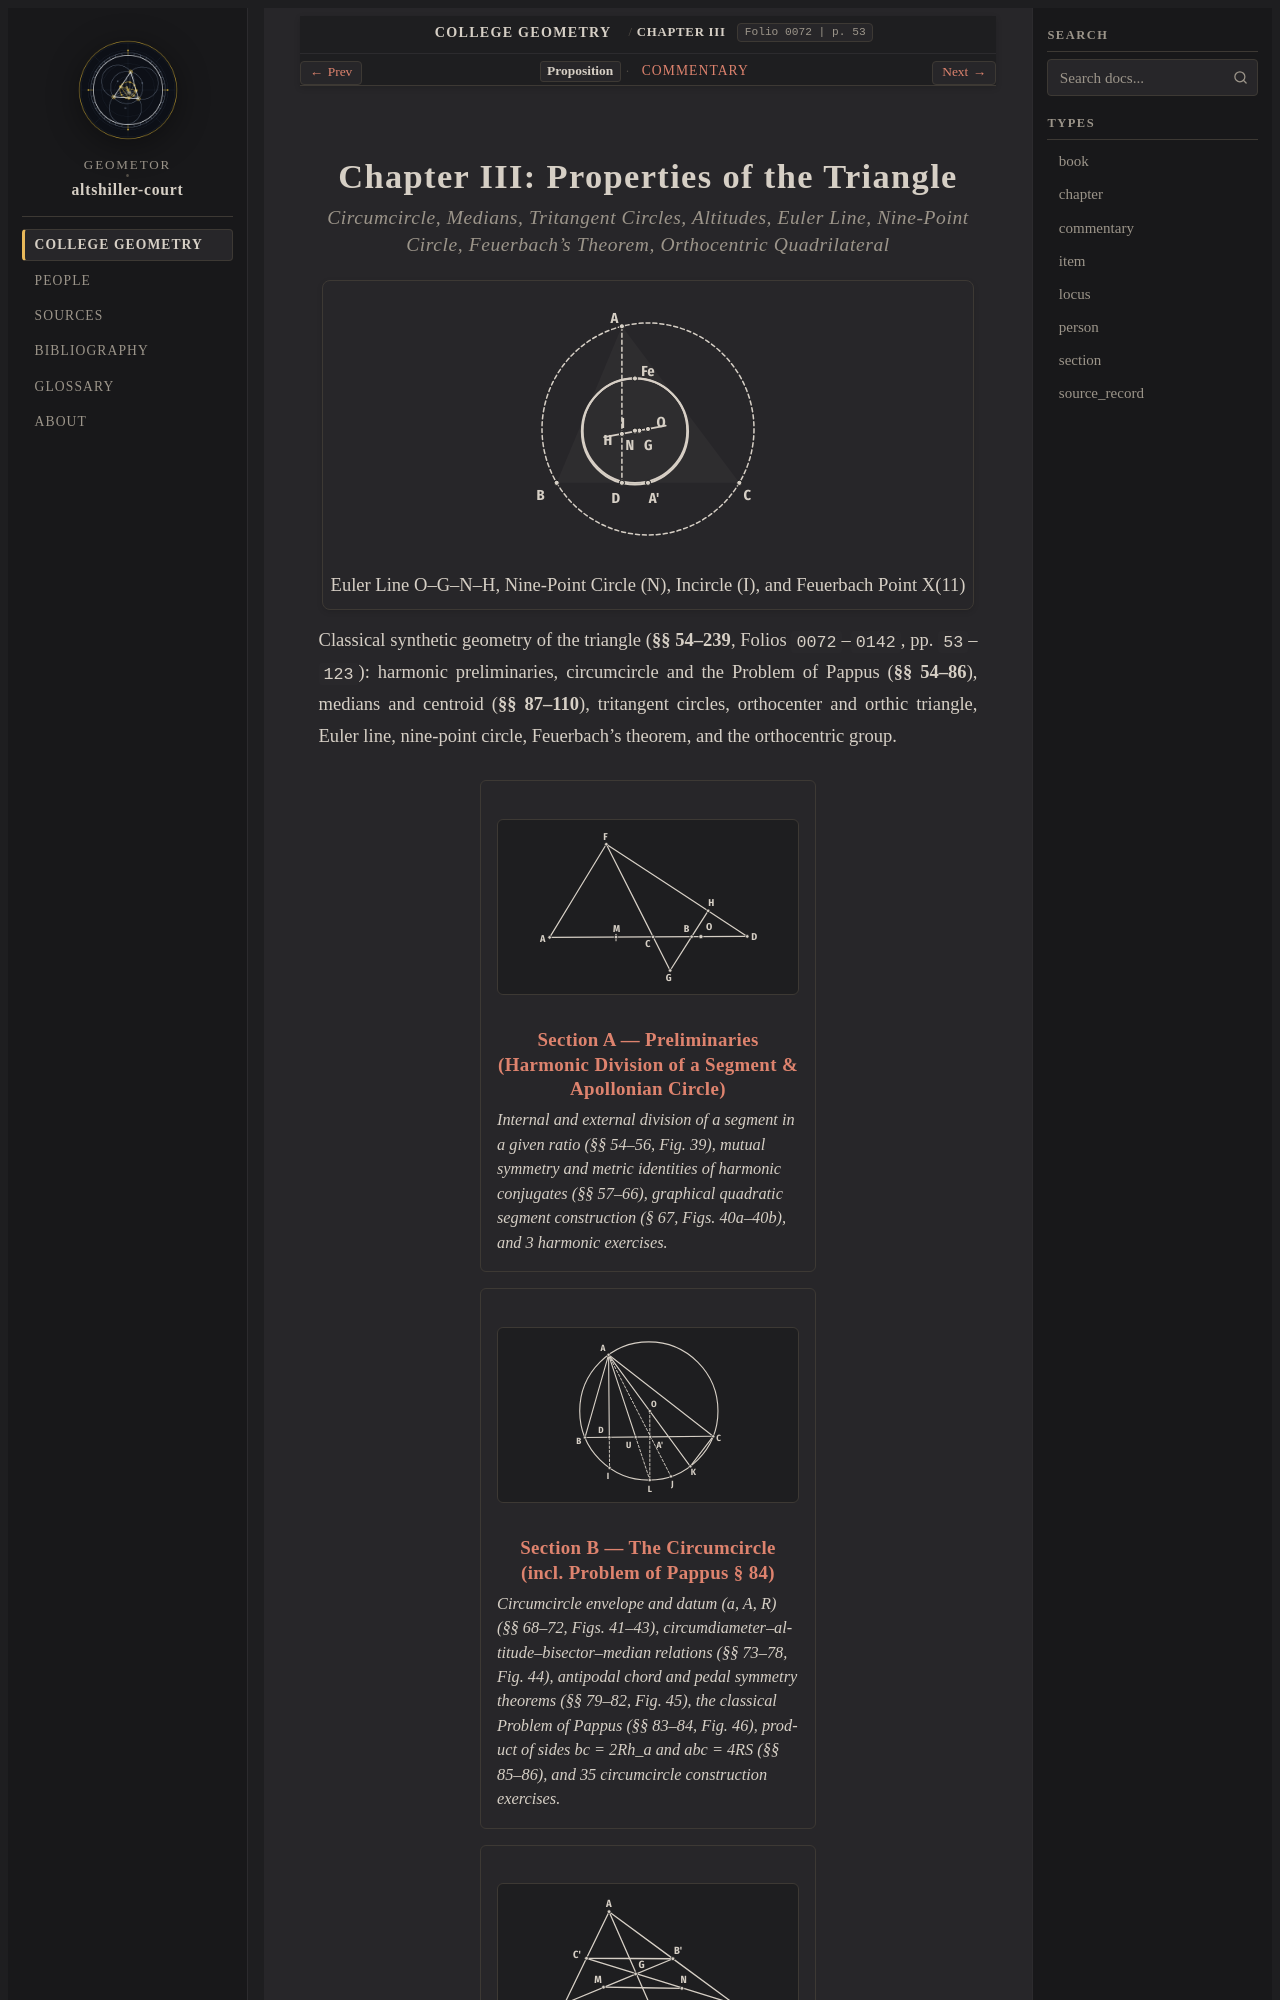

repository: geometor/altshiller-court · page: college_geometry/ch03-properties-of-the-triangle/index.html · generator: sphinx

:layout: book
:type: chapter
:order: 3
:title: Chapter III: Properties of the Triangle
:folio: 0072
:page: 53
:folios: 0072–0142
:pages: 53–123

.. _ch03-properties-of-the-triangle:
.. _ch03-properties-of-the-triangle-en:
